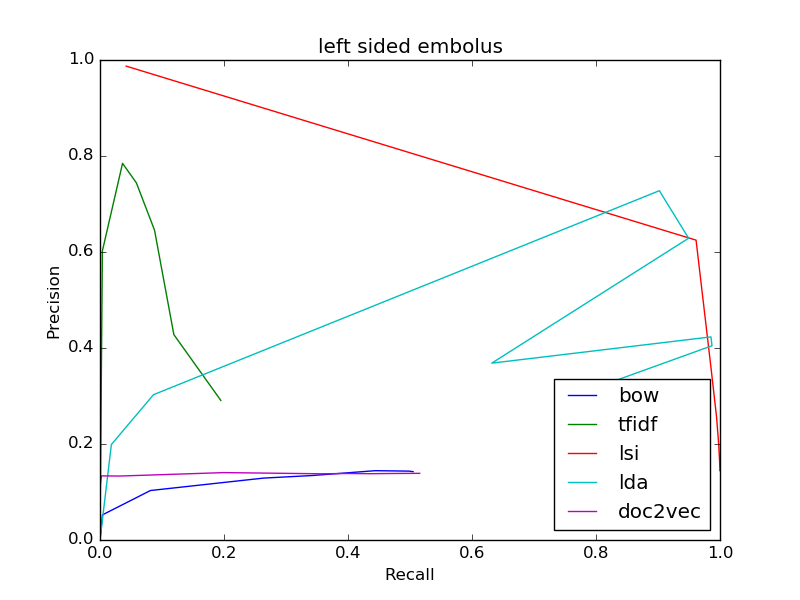

Source data for this figure (header and first rows):
bow
0.1424, 0.505
0.1424, 0.505
0.1435, 0.4985
0.1444, 0.4438
0.1343, 0.3419
0.129, 0.264
0.1031, 0.08133
0.05244, 0.004033
0.0, 0.0
0, 0.0
0, 0.0
tfidf
0.2907, 0.1949
0.2907, 0.1949
0.4278, 0.1191
0.6454, 0.08796
0.7441, 0.05864
0.7847, 0.03636
0.6022, 0.003827
0.0, 0.0
0, 0.0
0, 0.0
0, 0.0
lsi
0.1445, 0.9999
0.1445, 0.9999
0.1457, 0.9998
0.147, 0.9998
0.1484, 0.9998
0.1501, 0.9997
0.161, 0.9995
0.1972, 0.998
0.2552, 0.9945
0.3609, 0.9853
0.6247, 0.9614
lda
0.3025, 0.7738
0.3025, 0.7738
0.2848, 0.7732
0.2991, 0.7604
0.4047, 0.9871
0.4231, 0.9854
0.3685, 0.6319
0.6287, 0.9494
0.7277, 0.9022
0.3027, 0.08626
0.1988, 0.01832
doc2vec
0.1389, 0.5156
0.1389, 0.5156
0.1386, 0.4762
0.1381, 0.4351
0.1385, 0.397
0.1379, 0.3582
0.1404, 0.1999
0.1332, 0.03165
0.1336, 0.002255
0.1111, 6.83480281593876e-05
0, 0.0
